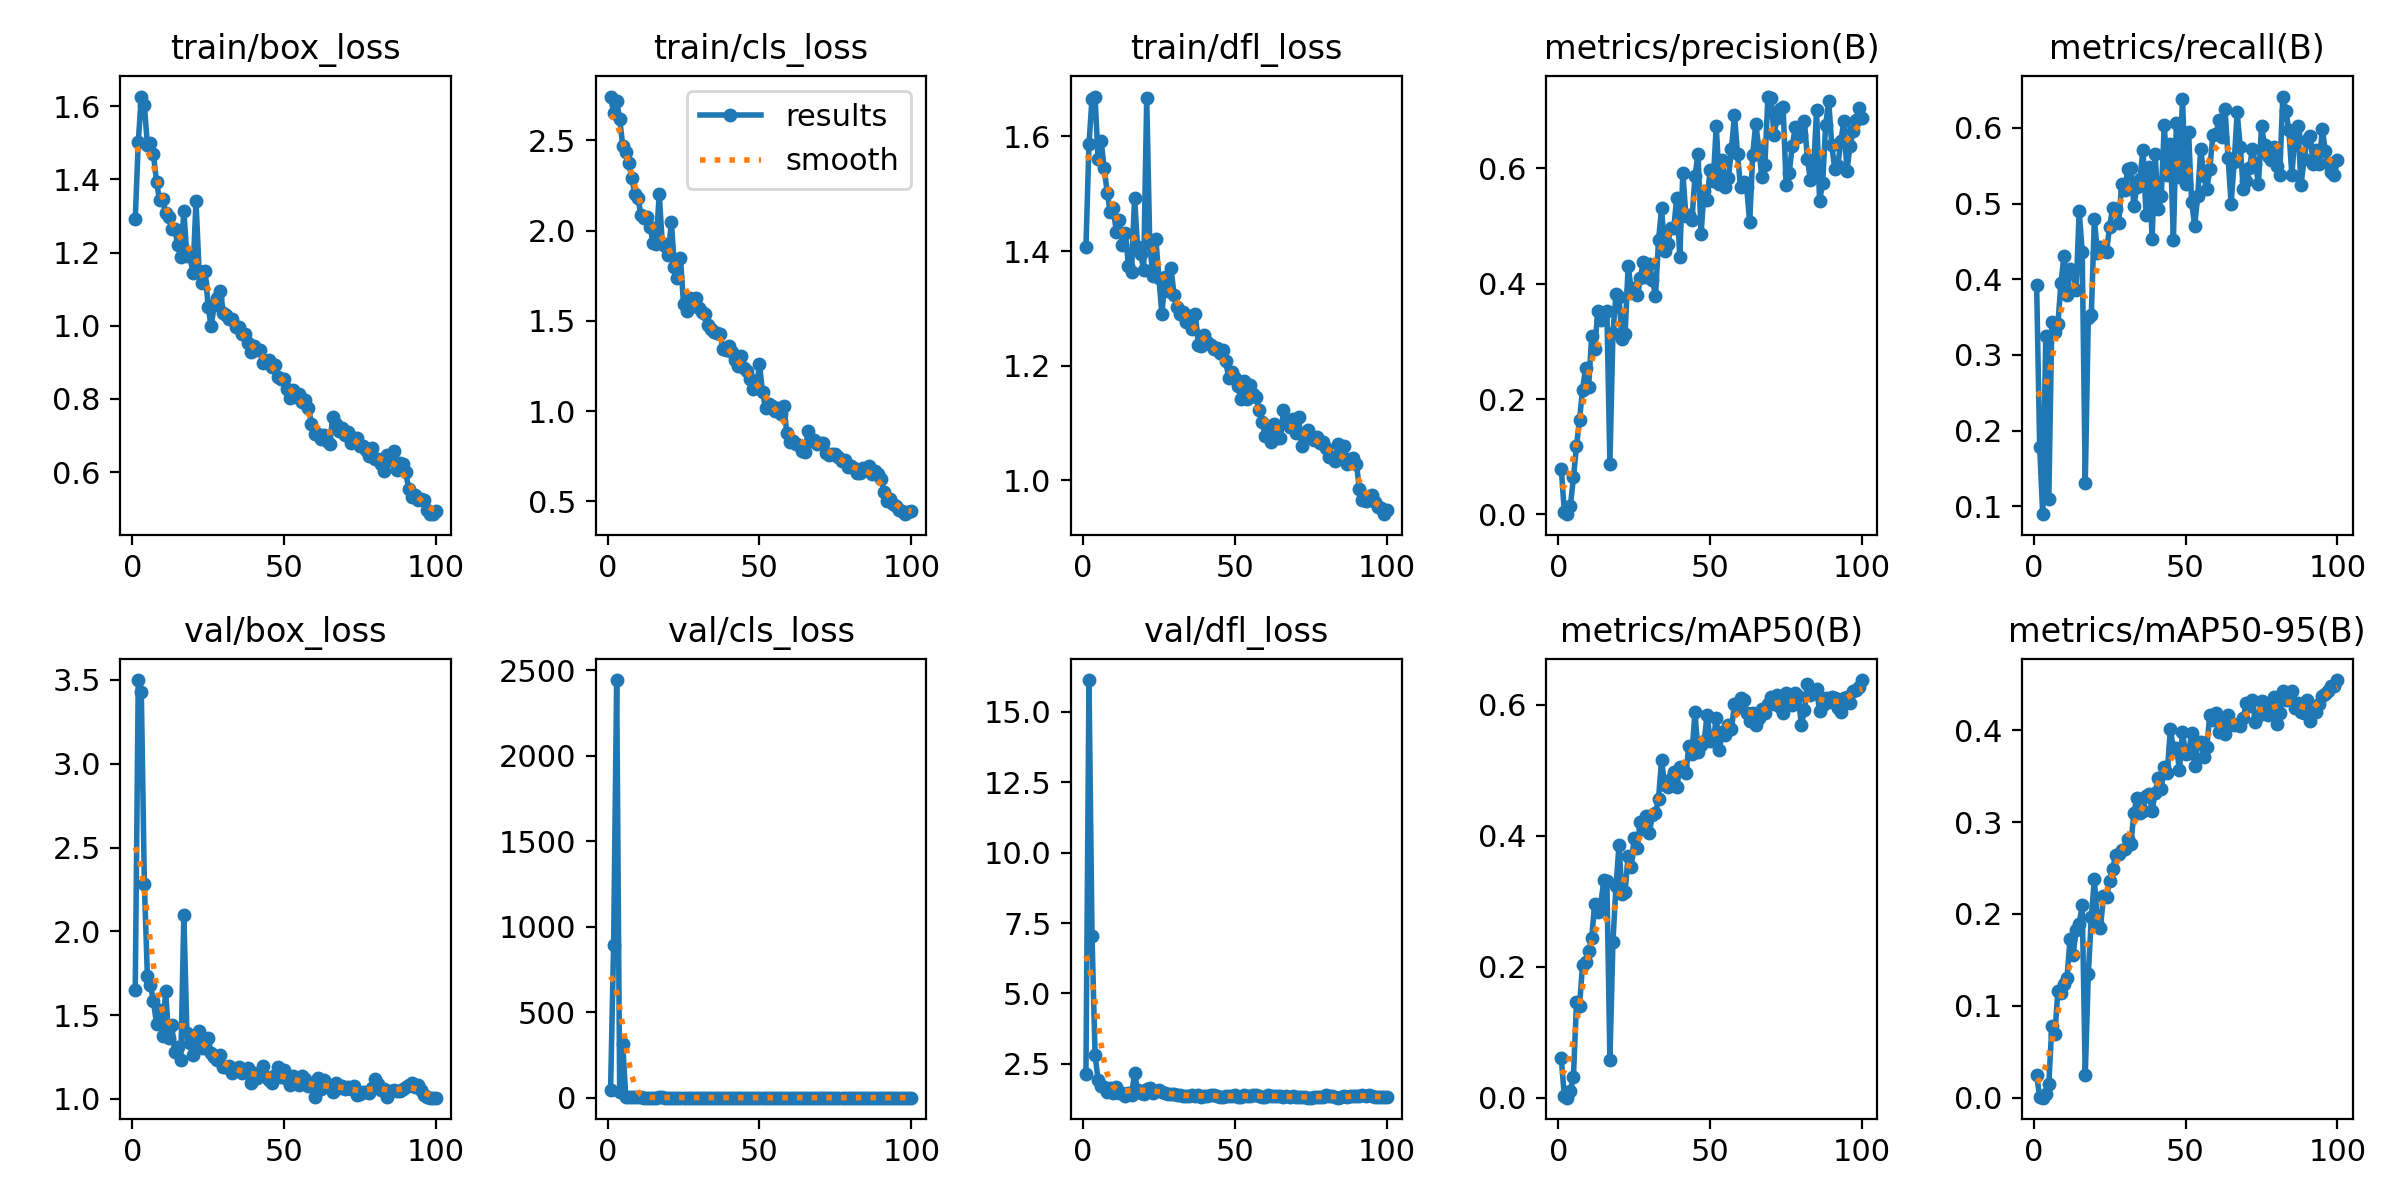

The file beside this chart, header and first rows:
epoch, train/box_loss, train/cls_loss, train/dfl_loss, metrics/precision(B), metrics/recall(B), metrics/mAP50(B), metrics/mAP50-95(B), val/box_loss, val/cls_loss, val/dfl_loss, lr/pg0, lr/pg1, lr/pg2
1, 1.291, 2.743, 1.407, 0.07906, 0.3921, 0.06022, 0.02488, 1.649, 48.21, 2.145, 0.0004092, 0.0004092, 0.0004092
2, 1.502, 2.653, 1.587, 0.00486, 0.1785, 0.00317, 0.00083, 3.5, 894.4, 16.12, 0.0008177, 0.0008177, 0.0008177
3, 1.627, 2.717, 1.666, 0.00048, 0.08961, 0.00027, 8e-05, 3.431, 2444, 7.029, 0.001218, 0.001218, 0.001218
4, 1.603, 2.617, 1.67, 0.01495, 0.3254, 0.01069, 0.00442, 2.285, 37.37, 2.832, 0.001213, 0.001213, 0.001213
5, 1.494, 2.471, 1.561, 0.06416, 0.1102, 0.03202, 0.01452, 1.731, 314.6, 1.944, 0.0012, 0.0012, 0.0012
6, 1.501, 2.438, 1.591, 0.1185, 0.3433, 0.1455, 0.07814, 1.679, 3.327, 1.73, 0.001188, 0.001188, 0.001188
7, 1.469, 2.373, 1.545, 0.1637, 0.3301, 0.1401, 0.06942, 1.584, 3.91, 1.672, 0.001176, 0.001176, 0.001176
8, 1.394, 2.292, 1.502, 0.2165, 0.3408, 0.2032, 0.1164, 1.446, 2.533, 1.488, 0.001163, 0.001163, 0.001163
9, 1.344, 2.202, 1.468, 0.2542, 0.3955, 0.2078, 0.1135, 1.529, 2.584, 1.649, 0.001151, 0.001151, 0.001151
10, 1.348, 2.182, 1.475, 0.2212, 0.4305, 0.2248, 0.1242, 1.374, 2.659, 1.481, 0.001139, 0.001139, 0.001139
11, 1.308, 2.086, 1.433, 0.3089, 0.3795, 0.2438, 0.1302, 1.645, 2.547, 1.681, 0.001126, 0.001126, 0.001126
12, 1.298, 2.072, 1.454, 0.2864, 0.413, 0.2964, 0.1731, 1.366, 2.361, 1.477, 0.001114, 0.001114, 0.001114
13, 1.265, 2.074, 1.41, 0.3525, 0.409, 0.2831, 0.1558, 1.441, 2.188, 1.465, 0.001102, 0.001102, 0.001102
14, 1.265, 2.021, 1.431, 0.337, 0.3855, 0.2957, 0.1831, 1.282, 2.162, 1.37, 0.001089, 0.001089, 0.001089
15, 1.221, 1.931, 1.373, 0.3485, 0.4903, 0.3326, 0.189, 1.311, 2.123, 1.458, 0.001077, 0.001077, 0.001077
16, 1.187, 1.925, 1.364, 0.3529, 0.4363, 0.3311, 0.2096, 1.23, 2.05, 1.382, 0.001064, 0.001064, 0.001064
17, 1.313, 2.204, 1.493, 0.08803, 0.1306, 0.05843, 0.02451, 2.096, 4.095, 2.175, 0.001052, 0.001052, 0.001052
18, 1.191, 1.932, 1.407, 0.3152, 0.3491, 0.2384, 0.1343, 1.395, 2.468, 1.565, 0.00104, 0.00104, 0.00104
19, 1.192, 1.914, 1.395, 0.3814, 0.3534, 0.3237, 0.197, 1.333, 2.14, 1.461, 0.001027, 0.001027, 0.001027
20, 1.145, 1.864, 1.367, 0.3764, 0.4797, 0.3854, 0.2379, 1.264, 1.92, 1.42, 0.001015, 0.001015, 0.001015
21, 1.341, 2.05, 1.667, 0.3041, 0.4343, 0.3108, 0.1903, 1.369, 2.188, 1.598, 0.001002, 0.001002, 0.001002
22, 1.151, 1.797, 1.413, 0.313, 0.4426, 0.314, 0.1847, 1.402, 2.15, 1.631, 0.0009901, 0.0009901, 0.0009901
23, 1.116, 1.739, 1.357, 0.431, 0.4368, 0.3693, 0.2194, 1.305, 2.057, 1.467, 0.0009778, 0.0009778, 0.0009778
24, 1.15, 1.847, 1.422, 0.3913, 0.4362, 0.352, 0.2185, 1.304, 2.008, 1.541, 0.0009654, 0.0009654, 0.0009654
25, 1.052, 1.593, 1.354, 0.3926, 0.4694, 0.3971, 0.2354, 1.36, 1.94, 1.592, 0.000953, 0.000953, 0.000953
26, 0.9981, 1.553, 1.289, 0.3806, 0.4937, 0.3808, 0.2491, 1.275, 2.03, 1.49, 0.0009406, 0.0009406, 0.0009406
27, 1.058, 1.627, 1.354, 0.4097, 0.4933, 0.4206, 0.2642, 1.252, 1.851, 1.456, 0.0009283, 0.0009283, 0.0009283
28, 1.076, 1.6, 1.331, 0.4372, 0.475, 0.4107, 0.2655, 1.23, 1.887, 1.45, 0.0009159, 0.0009159, 0.0009159
29, 1.095, 1.625, 1.37, 0.4113, 0.526, 0.4303, 0.27, 1.262, 1.836, 1.432, 0.0009035, 0.0009035, 0.0009035
30, 1.036, 1.574, 1.324, 0.4334, 0.5178, 0.4041, 0.2712, 1.191, 1.904, 1.42, 0.0008911, 0.0008911, 0.0008911
31, 1.031, 1.55, 1.302, 0.4067, 0.5458, 0.4321, 0.2813, 1.189, 1.842, 1.407, 0.0008787, 0.0008787, 0.0008787
32, 1.019, 1.539, 1.291, 0.3787, 0.5472, 0.4339, 0.2764, 1.197, 1.661, 1.399, 0.0008664, 0.0008664, 0.0008664
33, 1.019, 1.476, 1.294, 0.4753, 0.4971, 0.4567, 0.3094, 1.155, 1.701, 1.366, 0.000854, 0.000854, 0.000854
34, 0.9953, 1.456, 1.276, 0.5306, 0.5224, 0.5155, 0.3266, 1.174, 1.646, 1.363, 0.0008416, 0.0008416, 0.0008416
35, 0.996, 1.44, 1.287, 0.4566, 0.5329, 0.4776, 0.3096, 1.187, 1.679, 1.372, 0.0008293, 0.0008293, 0.0008293
36, 0.9788, 1.433, 1.263, 0.4681, 0.5712, 0.4742, 0.3123, 1.155, 1.739, 1.38, 0.0008169, 0.0008169, 0.0008169
37, 0.9778, 1.426, 1.29, 0.497, 0.4856, 0.486, 0.3284, 1.171, 1.66, 1.37, 0.0008045, 0.0008045, 0.0008045
38, 0.9538, 1.346, 1.236, 0.4961, 0.5481, 0.4977, 0.331, 1.186, 1.669, 1.382, 0.0007921, 0.0007921, 0.0007921
39, 0.9284, 1.337, 1.234, 0.5494, 0.4535, 0.4736, 0.3121, 1.095, 1.698, 1.342, 0.0007797, 0.0007797, 0.0007797
40, 0.9448, 1.358, 1.254, 0.4459, 0.5662, 0.5041, 0.3319, 1.152, 1.672, 1.362, 0.0007674, 0.0007674, 0.0007674
41, 0.9345, 1.325, 1.242, 0.5923, 0.4935, 0.5018, 0.348, 1.123, 1.591, 1.356, 0.000755, 0.000755, 0.000755
42, 0.9347, 1.282, 1.235, 0.5182, 0.5096, 0.4958, 0.3363, 1.148, 1.638, 1.4, 0.0007426, 0.0007426, 0.0007426
43, 0.8988, 1.249, 1.228, 0.5192, 0.6037, 0.5364, 0.3597, 1.194, 1.575, 1.403, 0.0007302, 0.0007302, 0.0007302
44, 0.9047, 1.304, 1.232, 0.5111, 0.5382, 0.5254, 0.3538, 1.132, 1.554, 1.345, 0.0007179, 0.0007179, 0.0007179
45, 0.9074, 1.241, 1.222, 0.5866, 0.5785, 0.5886, 0.4012, 1.113, 1.508, 1.342, 0.0007055, 0.0007055, 0.0007055
46, 0.8873, 1.221, 1.227, 0.6254, 0.4517, 0.5278, 0.3801, 1.092, 1.548, 1.341, 0.0006931, 0.0006931, 0.0006931
47, 0.8932, 1.18, 1.207, 0.4863, 0.6068, 0.5385, 0.3803, 1.141, 1.635, 1.359, 0.0006808, 0.0006808, 0.0006808
48, 0.8611, 1.12, 1.178, 0.5614, 0.5353, 0.5441, 0.3571, 1.192, 1.625, 1.359, 0.0006684, 0.0006684, 0.0006684
49, 0.8532, 1.131, 1.19, 0.5446, 0.6382, 0.5847, 0.3983, 1.132, 1.54, 1.359, 0.000656, 0.000656, 0.000656
50, 0.8555, 1.26, 1.178, 0.5973, 0.5266, 0.545, 0.3743, 1.17, 1.599, 1.387, 0.0006436, 0.0006436, 0.0006436
51, 0.8279, 1.105, 1.165, 0.5779, 0.5952, 0.5444, 0.3747, 1.12, 1.54, 1.342, 0.0006312, 0.0006312, 0.0006312
52, 0.8025, 1.017, 1.141, 0.6735, 0.5023, 0.5794, 0.3969, 1.085, 1.436, 1.33, 0.0006189, 0.0006189, 0.0006189
53, 0.8234, 1.04, 1.173, 0.5732, 0.4711, 0.5313, 0.3607, 1.138, 1.562, 1.385, 0.0006065, 0.0006065, 0.0006065
54, 0.8066, 1.027, 1.142, 0.6148, 0.5095, 0.5583, 0.3873, 1.099, 1.507, 1.355, 0.0005941, 0.0005941, 0.0005941
55, 0.8135, 1.003, 1.166, 0.5679, 0.5725, 0.5537, 0.3868, 1.08, 1.546, 1.355, 0.0005818, 0.0005818, 0.0005818
56, 0.7905, 1.015, 1.15, 0.5826, 0.537, 0.5689, 0.3705, 1.139, 1.585, 1.383, 0.0005694, 0.0005694, 0.0005694
57, 0.7981, 0.9846, 1.146, 0.6336, 0.5197, 0.5625, 0.3814, 1.121, 1.521, 1.389, 0.000557, 0.000557, 0.000557
58, 0.7762, 1.028, 1.123, 0.692, 0.5464, 0.6008, 0.4168, 1.079, 1.439, 1.375, 0.0005446, 0.0005446, 0.0005446
59, 0.7327, 0.8787, 1.102, 0.625, 0.5905, 0.597, 0.4112, 1.081, 1.485, 1.333, 0.0005322, 0.0005322, 0.0005322
60, 0.7032, 0.8279, 1.077, 0.5672, 0.5922, 0.6101, 0.4186, 1.008, 1.515, 1.316, 0.0005199, 0.0005199, 0.0005199
... 40 more rows
